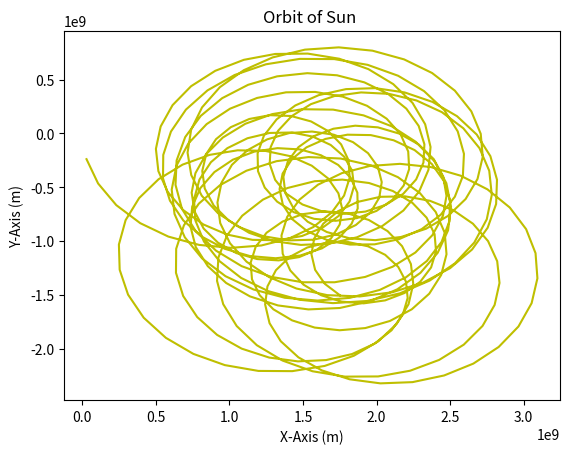

The matplotlib source for this figure:
import math
import matplotlib.pyplot as plt
import numpy as np

# Define constants and initial setup
nbodies = 10  # Number of bodies (Sun + 9 planets including "My Planet")
AU = 1.495978707e11  # Astronomical Unit in meters
G = 6.6743e-11  # Gravitational constant (m^3 kg^-1 s^-2)

# Masses of celestial bodies (kg)
msun = 1.989e30
mearth = 5.972e24
mr = 0
mmer = 3.285e23
mven = 4.867e24
mmar = 6.39e23
mjup = 1.898e27
msat = 5.683e26
mura = 8.681e25
mnep = 1.024e26

# Calculate semi-major axis for "My Planet" based on student number
r = 0.4 + (8991 / 25000) * AU

# Initial velocity magnitude for circular orbit around the Sun
vmag = np.sqrt((G * msun) / AU)

# Array for masses of all bodies
mass = [msun, mearth, mr, mmer, mven, mmar, mjup, msat, mura, mnep]

# Lists to store x and y positions for each body over time
xlist = []
ylist = []
xsun = []  # List to store Sun's x positions
ysun = []  # List to store Sun's y positions
for n in range(nbodies):
    xlist.append([])  # Initialize empty list for x positions of each body
    ylist.append([])  # Initialize empty list for y positions of each body

# Arrays for Runge-Kutta coefficients (position and velocity in x and y directions)
xa = np.zeros(nbodies)
vxa = np.zeros(nbodies)
xb = np.zeros(nbodies)
vxb = np.zeros(nbodies)
xc = np.zeros(nbodies)
vxc = np.zeros(nbodies)
xd = np.zeros(nbodies)
vxd = np.zeros(nbodies)

ya = np.zeros(nbodies)
vya = np.zeros(nbodies)
yb = np.zeros(nbodies)
vyb = np.zeros(nbodies)
yc = np.zeros(nbodies)
vyc = np.zeros(nbodies)
yd = np.zeros(nbodies)
vyd = np.zeros(nbodies)

# Lists to store position, velocity, and time values (though not used in plotting)
xvals = []
vxvals = []
yvals = []
vyvals = []
tvals = []

# Array to store orbital periods
t_orbit = np.zeros(nbodies)

# Initial positions (x-axis in meters), y positions set to 0
x = [0, AU, r, 0.4 * AU, 0.7 * AU, AU * 1.5, AU * 5.2, AU * 9.5, AU * 19.8, AU * 30]
y = np.zeros(nbodies)  # All bodies start on x-axis (y=0)

# Initial velocities
vx = [0, 0, 0, 0, 0, 0, 0, 0, 0, 0]  # Initial x-velocity is 0
vy = np.zeros(nbodies)  # y-velocity will be set for circular orbits

# Arrays for storing previous y positions to detect orbit completion
yold = np.zeros(nbodies)

# Time step and maximum simulation time
dt = 86400 * 175  # Time step of 175 days (in seconds)
tmax = 86400 * 366 * 250  # Simulate for 250 Earth years

# Initialize variable for Sun's acceleration (though Sun will move)
xa0 = 0

# Function to calculate x-component of acceleration due to gravity
def accx(x1, y1, x2, y2, mass):
    xdiff = x2 - x1  # Difference in x positions
    ydiff = y2 - y1  # Difference in y positions
    dist = np.sqrt(xdiff**2 + ydiff**2)  # Distance between bodies
    accx = (G * mass * xdiff) / dist**3  # Gravitational acceleration in x direction
    return accx

# Function to calculate y-component of acceleration due to gravity
def accy(x1, y1, x2, y2, mass):
    xdiff = x2 - x1  # Difference in x positions
    ydiff = y2 - y1  # Difference in y positions
    dist = np.sqrt(xdiff**2 + ydiff**2)  # Distance between bodies
    accy = (G * mass * ydiff) / dist**3  # Gravitational acceleration in y direction
    return accy

# Small offset for Earth's x position (possibly for numerical stability)
XE = x[1] + 1e-3

# Initialize time and flag for simulation loop
t = 0
flag = 0

# Calculate initial momentum of planets and set Sun's velocity to balance it
planet_momentum = 0
vy[0] = -planet_momentum / mass[0]  # Initial Sun y-velocity (0 initially)
for i in range(1, len(mass), 1):
    vy[i] = np.sqrt((G * msun) / x[i])  # Velocity for circular orbit: sqrt(G * M / r)
planet_momentum = sum(mass[1:] * vy[1:])  # Total momentum of planets
vy[0] = -planet_momentum / mass[0]  # Adjust Sun's y-velocity to balance momentum
print(vy[0])  # Print Sun's initial velocity

# Main simulation loop using 4th-order Runge-Kutta method
for t in np.arange(dt, tmax, dt):
    # Store previous y positions to detect orbit completion
    for n1 in range(0, len(mass), 1):
        yold[n1] = y[n1]  # Save current y position as "old" for next iteration

    # Calculate k1 coefficients for Runge-Kutta
    for n1 in range(0, len(mass), 1):
        xa[n1] = vx[n1]  # Velocity in x direction
        vxa[n1] = 0  # Initialize acceleration in x direction
        ya[n1] = vy[n1]  # Velocity in y direction
        vya[n1] = 0  # Initialize acceleration in y direction
        for n2 in range(0, len(mass), 1):
            if (n2 == n1):  # Skip self-interaction
                continue
            vxa[n1] += accx(x[n1], y[n1], x[n2], y[n2], mass[n2])  # Accumulate x acceleration
            vya[n1] += accy(x[n1], y[n1], x[n2], y[n2], mass[n2])  # Accumulate y acceleration

    # Calculate k2 coefficients for Runge-Kutta
    for n1 in range(0, len(mass), 1):
        xb[n1] = vx[n1] + dt * vxa[n1] / 2  # Intermediate velocity in x direction
        vxb[n1] = 0  # Initialize acceleration in x direction
        yb[n1] = vy[n1] + dt * vya[n1] / 2  # Intermediate velocity in y direction
        vyb[n1] = 0  # Initialize acceleration in y direction
        for n2 in range(0, len(mass), 1):
            if (n2 == n1):  # Skip self-interaction
                continue
            vxb[n1] += accx(x[n1] + (dt / 2) * xa[n1], y[n1] + (dt / 2) * ya[n1], x[n2] + (dt / 2) * xa[n2], y[n2] + (dt / 2) * ya[n2], mass[n2])  # Accumulate x acceleration
            vyb[n1] += accy(x[n1] + (dt / 2) * xa[n1], y[n1] + (dt / 2) * ya[n1], x[n2] + (dt / 2) * xa[n2], y[n2] + (dt / 2) * ya[n2], mass[n2])  # Accumulate y acceleration

    # Calculate k3 coefficients for Runge-Kutta
    for n1 in range(0, len(mass), 1):
        xc[n1] = vx[n1] + dt * vxb[n1] / 2  # Intermediate velocity in x direction
        vxc[n1] = 0  # Initialize acceleration in x direction
        yc[n1] = vy[n1] + dt * vyb[n1] / 2  # Intermediate velocity in y direction
        vyc[n1] = 0  # Initialize acceleration in y direction
        for n2 in range(0, len(mass), 1):
            if (n2 == n1):  # Skip self-interaction
                continue
            vxc[n1] += accx(x[n1] + (dt / 2) * xb[n1], y[n1] + (dt / 2) * yb[n1], x[n2] + (dt / 2) * xb[n2], y[n2] + (dt / 2) * yb[n2], mass[n2])  # Accumulate x acceleration
            vyc[n1] += accy(x[n1] + (dt / 2) * xb[n1], y[n1] + (dt / 2) * yb[n1], x[n2] + (dt / 2) * xb[n2], y[n2] + (dt / 2) * yb[n2], mass[n2])  # Accumulate y acceleration

    # Calculate k4 coefficients for Runge-Kutta
    for n1 in range(0, len(mass), 1):
        xd[n1] = vx[n1] + dt * vxc[n1]  # Intermediate velocity in x direction
        vxd[n1] = 0  # Initialize acceleration in x direction
        yd[n1] = vy[n1] + dt * vyc[n1]  # Intermediate velocity in y direction
        vyd[n1] = 0  # Initialize acceleration in y direction
        for n2 in range(0, len(mass), 1):
            if (n2 == n1):  # Skip self-interaction
                continue
            vxd[n1] += accx(x[n1] + dt * xc[n1], y[n1] + dt * yc[n1], x[n2] + dt * xc[n2], y[n2] + dt * yc[n2], mass[n2])  # Accumulate x acceleration
            vyd[n1] += accy(x[n1] + dt * xc[n1], y[n1] + dt * yc[n1], x[n2] + dt * xc[n2], y[n2] + dt * yc[n2], mass[n2])  # Accumulate y acceleration

    # Update positions and velocities using Runge-Kutta formula
    for n1 in range(0, len(mass), 1):
        x[n1] = x[n1] + (1 / 6) * (xa[n1] + 2 * (xb[n1] + xc[n1]) + xd[n1]) * dt  # Update x position
        vx[n1] = vx[n1] + (1 / 6) * (vxa[n1] + 2 * (vxb[n1] + vxc[n1]) + vxd[n1]) * dt  # Update x velocity
        y[n1] = y[n1] + (1 / 6) * (ya[n1] + 2 * (yb[n1] + yc[n1]) + yd[n1]) * dt  # Update y position
        vy[n1] = vy[n1] + (1 / 6) * (vya[n1] + 2 * (vyb[n1] + vyc[n1]) + vyd[n1]) * dt  # Update y velocity
        xsun.append(x[0])  # Store Sun's x position
        ysun.append(y[0])  # Store Sun's y position
        xlist[n1].append(x[n1])  # Store x position
        ylist[n1].append(y[n1])  # Store y position

    # Detect orbit completion by checking when body crosses the x-axis
    for n1 in range(0, len(mass), 1):
        if x[n1] > 0 and y[n1] * yold[n1] < 0:  # Check if body crosses x-axis
            t_orbit[n1] = t - dt * y[n1] / (y[n1] - yold[n1])  # Calculate orbital period

# Plot the orbit of the Sun
for n1 in range(0, 1):
    plt.plot(xlist[n1], ylist[n1], 'y', label='id %s' % n)  # Plot Sun's orbit (n is undefined here)
    plt.xlabel("X-Axis (m)")
    plt.ylabel("Y-Axis (m)")
    plt.title("Orbit of Sun ")
plt.savefig('Sun Orbit')  # Save plot as 'Sun Orbit'